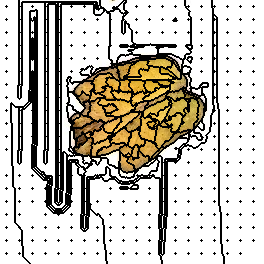

The table this chart was drawn from, first rows:
246, 246, 246, 246, 246, 246, 246, 246, 246, 246, 246, 246, 246, 246, 246, 246, 246, 246, 246, 0, 0, 0, 0, 0
246, 246, 246, 246, 246, 246, 246, 246, 246, 246, 246, 246, 246, 246, 246, 246, 246, 246, 246, 0, 0, 0, 0, 0
246, 246, 246, 246, 246, 246, 246, 246, 246, 246, 246, 246, 246, 246, 246, 246, 246, 246, 246, 0, 0, 0, 246, 246
246, 246, 246, 246, 246, 246, 246, 246, 246, 246, 246, 246, 246, 246, 246, 246, 246, 246, 246, 0, 0, 0, 246, 246
246, 246, 246, 246, 246, 246, 246, 246, 246, 246, 246, 246, 246, 246, 246, 246, 246, 246, 246, 0, 0, 0, 246, 246
246, 246, 246, 246, 246, 246, 246, 246, 246, 246, 246, 246, 246, 246, 246, 246, 246, 246, 246, 0, 0, 0, 246, 246
246, 246, 246, 246, 246, 246, 7, 246, 246, 246, 246, 246, 246, 246, 246, 246, 246, 246, 246, 8, 0, 0, 246, 246
246, 246, 246, 246, 246, 246, 246, 246, 246, 246, 246, 246, 246, 246, 246, 246, 246, 246, 246, 0, 0, 0, 246, 246
246, 246, 246, 246, 246, 246, 246, 246, 246, 246, 246, 246, 246, 246, 246, 246, 246, 246, 246, 0, 0, 0, 246, 246
246, 246, 246, 246, 246, 246, 246, 246, 246, 246, 246, 246, 246, 246, 246, 246, 246, 246, 246, 0, 0, 0, 246, 246
246, 246, 246, 246, 246, 246, 246, 246, 246, 246, 246, 246, 246, 246, 246, 246, 246, 246, 246, 0, 0, 0, 246, 246
246, 246, 246, 246, 246, 246, 246, 246, 246, 246, 246, 246, 246, 246, 246, 246, 246, 246, 246, 0, 0, 0, 246, 246
246, 246, 246, 246, 246, 246, 246, 246, 246, 246, 246, 246, 246, 246, 246, 246, 246, 246, 246, 0, 0, 0, 246, 246
246, 246, 246, 246, 246, 246, 246, 246, 246, 246, 246, 246, 246, 246, 246, 246, 246, 246, 246, 0, 0, 0, 246, 246
246, 246, 246, 246, 246, 246, 246, 246, 246, 246, 246, 246, 246, 246, 246, 246, 246, 246, 246, 0, 0, 0, 246, 246
246, 246, 246, 246, 246, 246, 246, 246, 246, 246, 246, 246, 246, 246, 246, 246, 246, 246, 246, 0, 0, 0, 246, 246
246, 246, 246, 246, 246, 246, 246, 246, 246, 246, 246, 246, 246, 246, 246, 246, 246, 246, 246, 0, 0, 0, 246, 246
246, 246, 246, 246, 246, 246, 246, 246, 246, 246, 246, 246, 246, 246, 246, 246, 246, 246, 246, 0, 0, 0, 246, 246
246, 246, 246, 246, 246, 246, 246, 246, 246, 246, 246, 246, 246, 246, 246, 246, 246, 246, 246, 0, 0, 0, 246, 246
246, 246, 246, 246, 246, 246, 28, 246, 246, 246, 246, 246, 246, 246, 246, 246, 246, 246, 246, 29, 0, 0, 246, 246
246, 246, 246, 246, 246, 246, 246, 246, 246, 246, 246, 246, 246, 246, 246, 246, 246, 246, 246, 0, 0, 0, 246, 246
246, 246, 246, 246, 246, 246, 246, 246, 246, 246, 246, 246, 246, 246, 246, 246, 246, 246, 246, 0, 0, 0, 246, 246
246, 246, 246, 246, 246, 246, 246, 246, 246, 246, 246, 246, 246, 246, 246, 246, 246, 246, 246, 0, 0, 0, 246, 246
246, 246, 246, 246, 246, 246, 246, 246, 246, 246, 246, 246, 246, 246, 246, 246, 246, 246, 246, 0, 0, 0, 246, 246
246, 246, 246, 246, 246, 246, 246, 246, 246, 246, 246, 246, 246, 246, 246, 246, 246, 246, 246, 0, 0, 0, 246, 246
246, 246, 246, 246, 246, 246, 246, 246, 246, 246, 246, 246, 246, 246, 246, 246, 246, 246, 246, 0, 0, 0, 246, 246
246, 246, 246, 246, 246, 246, 246, 246, 246, 246, 246, 246, 246, 246, 246, 246, 246, 246, 246, 0, 0, 0, 246, 246
246, 246, 246, 246, 246, 246, 246, 246, 246, 246, 246, 246, 246, 246, 246, 246, 246, 246, 246, 0, 0, 0, 246, 246
246, 246, 246, 246, 246, 246, 246, 246, 246, 246, 246, 246, 246, 246, 246, 246, 246, 246, 246, 0, 0, 0, 246, 246
246, 246, 246, 246, 246, 246, 246, 246, 246, 246, 246, 246, 246, 246, 246, 246, 246, 246, 246, 0, 0, 0, 246, 246
246, 246, 246, 246, 246, 246, 246, 246, 246, 246, 246, 246, 246, 246, 246, 246, 246, 246, 246, 0, 0, 0, 246, 246
246, 246, 246, 246, 246, 246, 246, 246, 246, 246, 246, 246, 246, 246, 246, 246, 246, 246, 246, 0, 0, 0, 246, 246
246, 246, 246, 246, 246, 246, 47, 246, 246, 246, 246, 246, 246, 246, 246, 246, 246, 246, 246, 48, 0, 0, 246, 246
246, 246, 246, 246, 246, 246, 246, 246, 246, 246, 246, 246, 246, 246, 246, 246, 246, 246, 246, 0, 0, 0, 246, 246
246, 246, 246, 246, 246, 246, 246, 246, 246, 246, 246, 246, 246, 246, 246, 246, 246, 246, 246, 0, 0, 0, 246, 246
246, 246, 246, 246, 246, 246, 246, 246, 246, 246, 246, 246, 246, 246, 246, 246, 246, 246, 246, 0, 0, 0, 246, 246
246, 246, 246, 246, 246, 246, 246, 246, 246, 246, 246, 246, 246, 246, 246, 246, 246, 246, 246, 0, 0, 0, 246, 246
246, 246, 246, 246, 246, 246, 246, 246, 246, 246, 246, 246, 246, 246, 246, 246, 246, 246, 246, 0, 0, 0, 246, 246
246, 246, 246, 246, 246, 246, 246, 246, 246, 246, 246, 246, 246, 246, 246, 246, 246, 246, 246, 0, 0, 0, 246, 246
246, 246, 246, 246, 246, 246, 246, 246, 246, 246, 246, 246, 246, 246, 246, 246, 246, 246, 246, 0, 0, 0, 246, 246
246, 246, 246, 246, 246, 246, 246, 246, 246, 246, 246, 246, 246, 246, 246, 246, 246, 246, 246, 0, 0, 0, 246, 246
246, 246, 246, 246, 246, 246, 246, 246, 246, 246, 246, 246, 246, 246, 246, 246, 246, 246, 246, 0, 0, 0, 246, 246
246, 246, 246, 246, 246, 246, 246, 246, 246, 246, 246, 246, 246, 246, 246, 246, 246, 246, 246, 0, 0, 0, 246, 246
246, 246, 246, 246, 246, 246, 246, 246, 246, 246, 246, 246, 246, 246, 246, 246, 246, 246, 246, 0, 0, 0, 246, 246
246, 246, 246, 246, 246, 246, 246, 246, 246, 246, 246, 246, 246, 246, 246, 246, 246, 246, 246, 0, 0, 0, 246, 246
246, 246, 246, 246, 246, 246, 69, 246, 246, 246, 246, 246, 246, 246, 246, 246, 246, 246, 246, 70, 0, 0, 246, 246
246, 246, 246, 246, 246, 246, 246, 246, 246, 246, 246, 246, 246, 246, 246, 246, 246, 246, 246, 0, 0, 0, 246, 246
246, 246, 246, 246, 246, 246, 246, 246, 246, 246, 246, 246, 246, 246, 246, 246, 246, 246, 246, 0, 0, 0, 246, 246
246, 246, 246, 246, 246, 246, 246, 246, 246, 246, 246, 246, 246, 246, 246, 246, 246, 246, 246, 0, 0, 0, 246, 246
246, 246, 246, 246, 246, 246, 246, 246, 246, 246, 246, 246, 246, 246, 246, 246, 246, 246, 246, 0, 0, 0, 246, 246
246, 246, 246, 246, 246, 246, 246, 246, 246, 246, 246, 246, 246, 246, 246, 246, 246, 246, 246, 0, 0, 0, 246, 246
246, 246, 246, 246, 246, 246, 246, 246, 246, 246, 246, 246, 246, 246, 246, 246, 246, 246, 246, 0, 0, 0, 246, 246
246, 246, 246, 246, 246, 246, 246, 246, 246, 246, 246, 246, 246, 246, 246, 246, 246, 246, 246, 0, 0, 0, 246, 246
246, 246, 246, 246, 246, 246, 246, 246, 246, 246, 246, 246, 246, 246, 246, 246, 246, 246, 246, 0, 0, 0, 246, 246
246, 246, 246, 246, 246, 246, 246, 246, 246, 246, 246, 246, 246, 246, 246, 246, 246, 246, 246, 0, 0, 0, 246, 246
246, 246, 246, 246, 246, 246, 246, 246, 246, 246, 246, 246, 246, 246, 246, 246, 246, 246, 246, 0, 0, 0, 246, 246
246, 246, 246, 246, 246, 246, 246, 246, 246, 246, 246, 246, 246, 246, 246, 246, 246, 246, 246, 0, 0, 0, 246, 246
246, 246, 246, 246, 246, 246, 246, 246, 246, 246, 246, 246, 246, 246, 246, 246, 246, 246, 246, 0, 0, 0, 246, 246
246, 246, 246, 246, 246, 246, 91, 246, 246, 246, 246, 246, 246, 246, 246, 246, 246, 246, 246, 92, 0, 0, 246, 246
246, 246, 246, 246, 246, 246, 246, 246, 246, 246, 246, 246, 246, 246, 246, 246, 246, 246, 246, 0, 0, 0, 246, 246
246, 246, 246, 246, 246, 246, 246, 246, 246, 246, 246, 246, 246, 246, 246, 246, 246, 246, 246, 0, 0, 0, 246, 246
... 203 more rows
